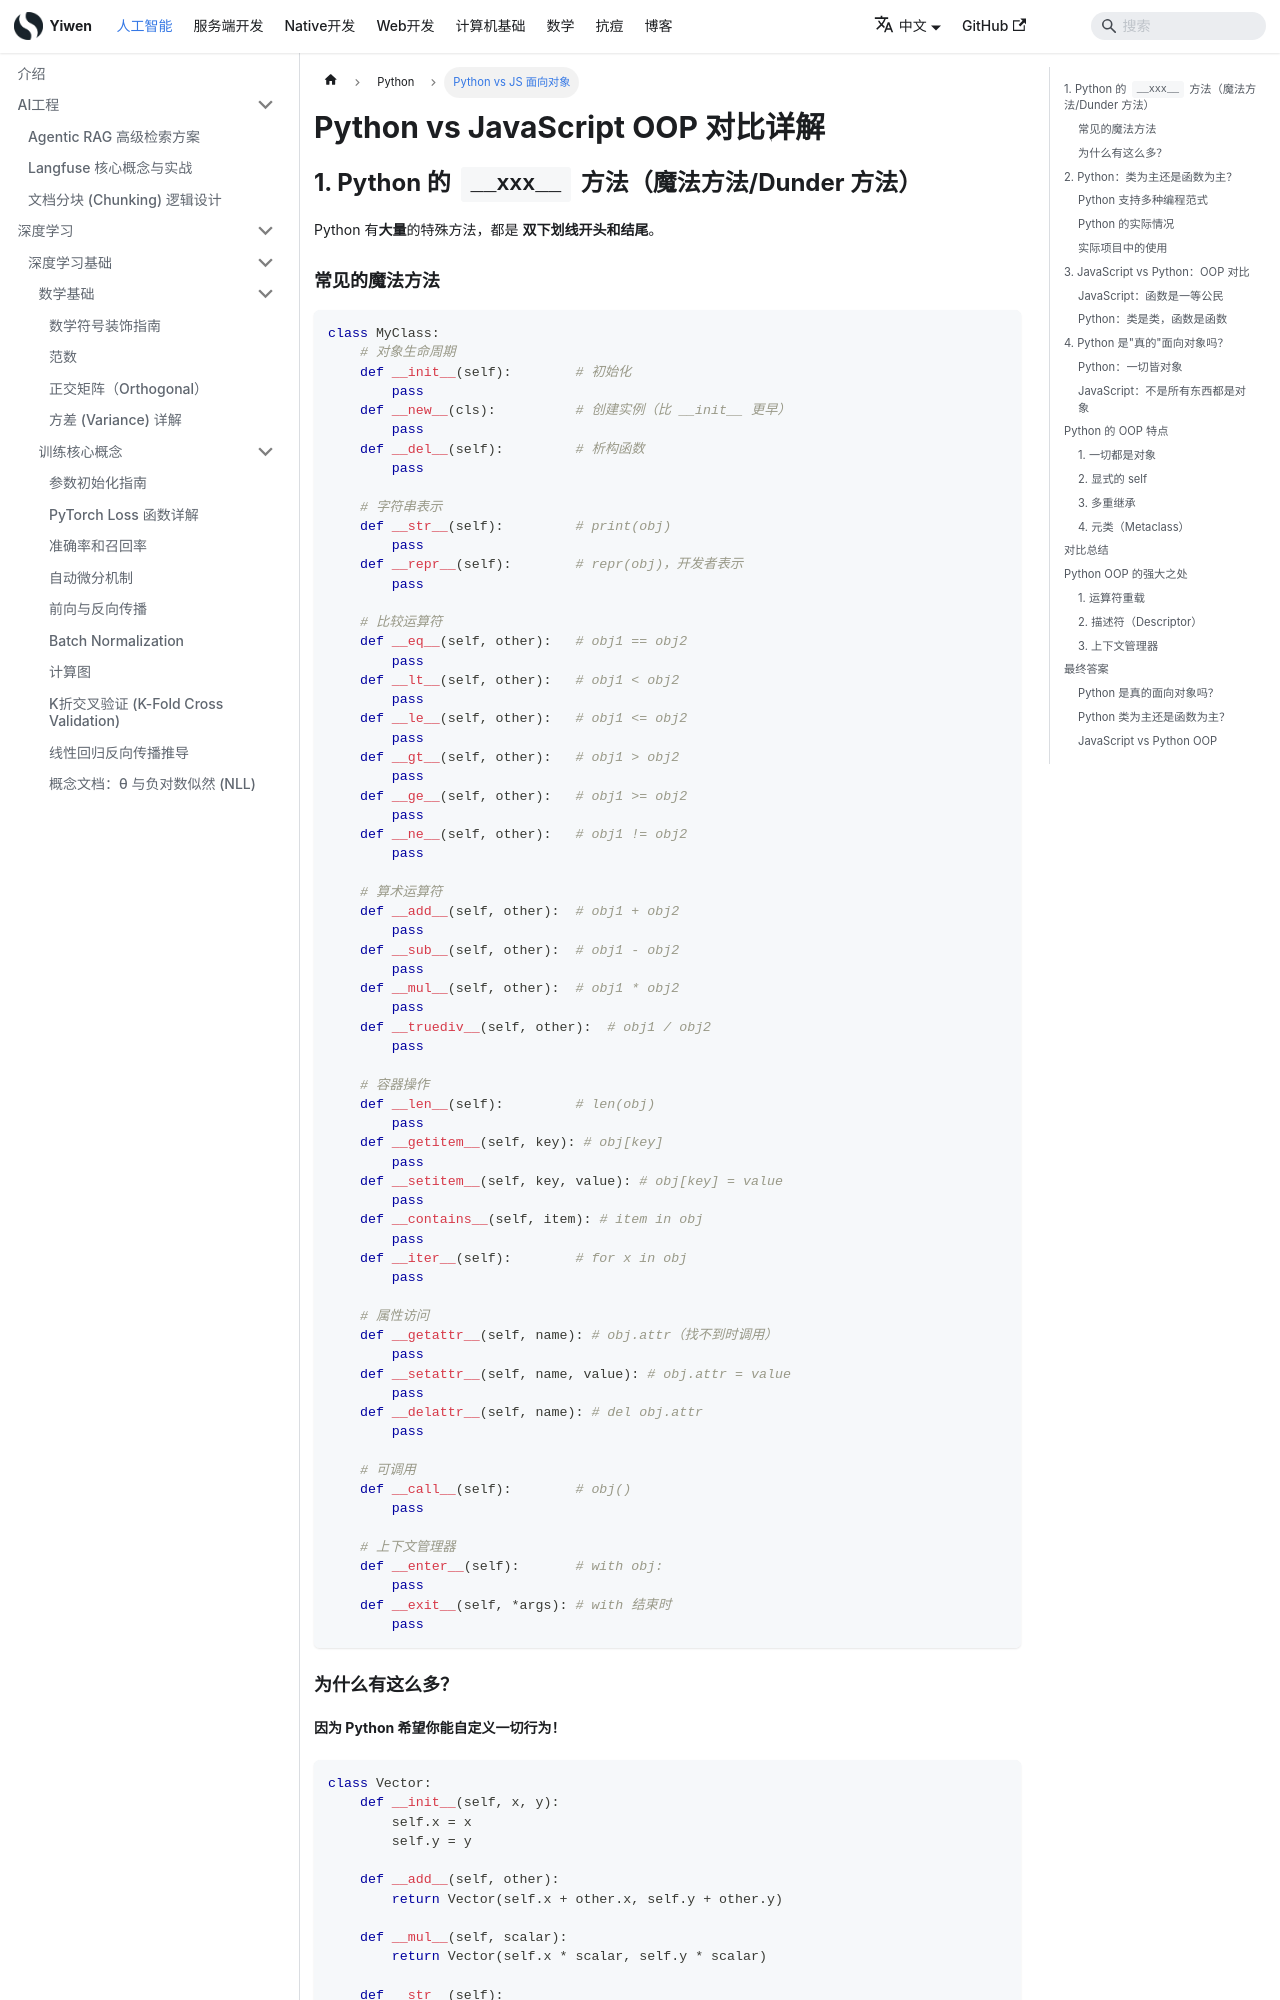

repository: Hao-yiwen/yiwen-blog-website · page: docs/ai/python/py_vs_js/index.html · generator: docusaurus

---
title: Python vs JavaScript OOP 对比详解
sidebar_label: Python vs JS 面向对象
---

## 1. Python 的 `__xxx__` 方法（魔法方法/Dunder 方法）

Python 有**大量**的特殊方法，都是 **双下划线开头和结尾**。

### 常见的魔法方法

```python
class MyClass:
    # 对象生命周期
    def __init__(self):        # 初始化
        pass
    def __new__(cls):          # 创建实例（比 __init__ 更早）
        pass
    def __del__(self):         # 析构函数
        pass
    
    # 字符串表示
    def __str__(self):         # print(obj)
        pass
    def __repr__(self):        # repr(obj)，开发者表示
        pass
    
    # 比较运算符
    def __eq__(self, other):   # obj1 == obj2
        pass
    def __lt__(self, other):   # obj1 < obj2
        pass
    def __le__(self, other):   # obj1 <= obj2
        pass
    def __gt__(self, other):   # obj1 > obj2
        pass
    def __ge__(self, other):   # obj1 >= obj2
        pass
    def __ne__(self, other):   # obj1 != obj2
        pass
    
    # 算术运算符
    def __add__(self, other):  # obj1 + obj2
        pass
    def __sub__(self, other):  # obj1 - obj2
        pass
    def __mul__(self, other):  # obj1 * obj2
        pass
    def __truediv__(self, other):  # obj1 / obj2
        pass
    
    # 容器操作
    def __len__(self):         # len(obj)
        pass
    def __getitem__(self, key): # obj[key]
        pass
    def __setitem__(self, key, value): # obj[key] = value
        pass
    def __contains__(self, item): # item in obj
        pass
    def __iter__(self):        # for x in obj
        pass
    
    # 属性访问
    def __getattr__(self, name): # obj.attr（找不到时调用）
        pass
    def __setattr__(self, name, value): # obj.attr = value
        pass
    def __delattr__(self, name): # del obj.attr
        pa
